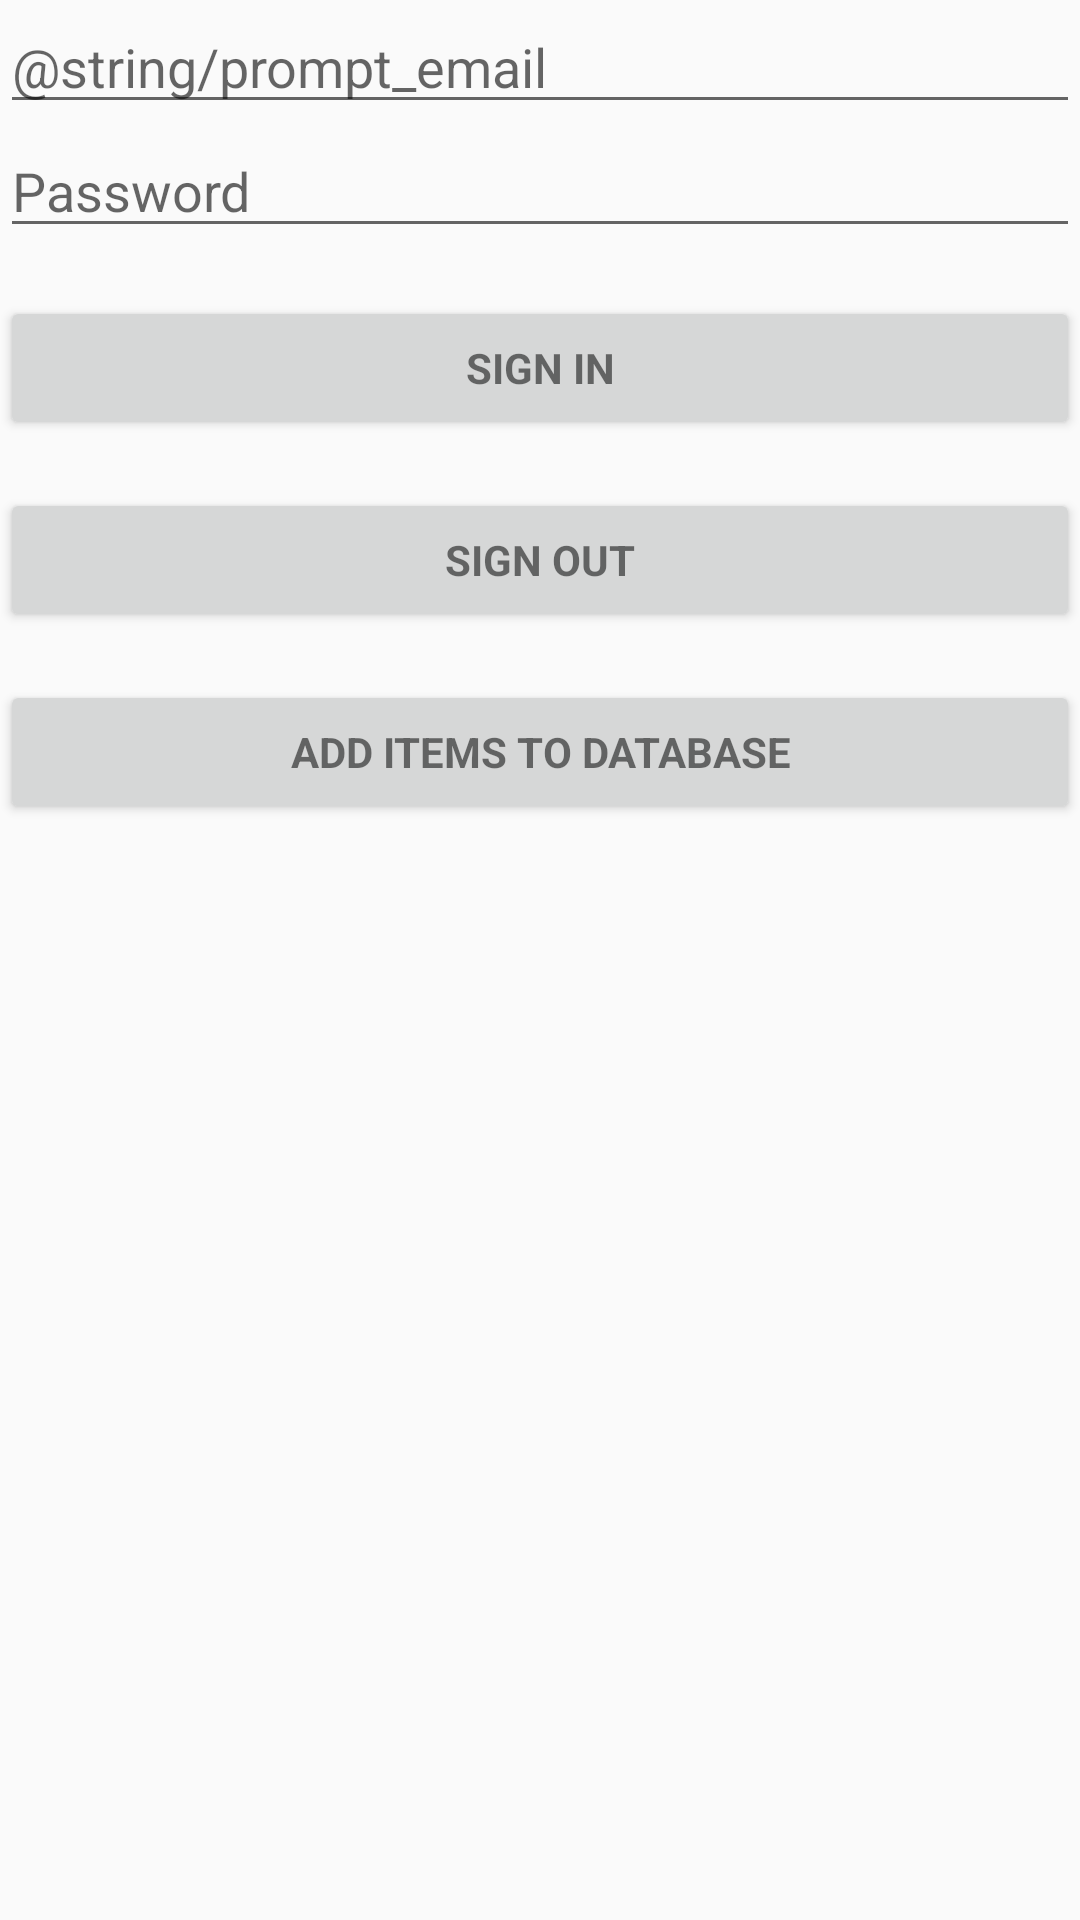

Write the Android layout XML for this screen, with the resource values it uses.
<!-- AndroidManifest.xml: application theme Theme.EasyCook -->
<!-- res/layout/activity_firebase_connecting.xml -->
<?xml version="1.0" encoding="utf-8"?>
<androidx.constraintlayout.widget.ConstraintLayout xmlns:android="http://schemas.android.com/apk/res/android"
    xmlns:app="http://schemas.android.com/apk/res-auto"
    xmlns:tools="http://schemas.android.com/tools"
    android:layout_width="match_parent"
    android:layout_height="match_parent"
    tools:context=".Firebase_connecting">
    <ScrollView
        android:id="@+id/login_form"
        android:layout_width="match_parent"
        android:layout_height="match_parent">

        <LinearLayout
            android:id="@+id/email_login_form"
            android:layout_width="match_parent"
            android:layout_height="wrap_content"
            android:orientation="vertical">



            <EditText
                android:id="@+id/email"
                android:layout_width="match_parent"
                android:layout_height="wrap_content"
                android:hint="@string/prompt_email"
                android:inputType="textEmailAddress"
                android:maxLines="1"/>



            <EditText
                android:id="@+id/password"
                android:layout_width="match_parent"
                android:layout_height="wrap_content"
                android:hint="Password"

                android:imeOptions="actionUnspecified"
                android:inputType="textPassword"
                android:maxLines="1"
                />

            <Button
                android:id="@+id/email_sign_in_button"
                style="?android:textAppearanceSmall"
                android:layout_width="match_parent"
                android:layout_height="wrap_content"
                android:layout_marginTop="16dp"
                android:text="Sign In"
                android:textStyle="bold"/>

            <Button
                android:id="@+id/email_sign_out_button"
                style="?android:textAppearanceSmall"
                android:layout_width="match_parent"
                android:layout_height="wrap_content"
                android:layout_marginTop="16dp"
                android:text="Sign out"
                android:textStyle="bold"/>

            <Button
                android:id="@+id/add_item_screen"
                style="?android:textAppearanceSmall"
                android:layout_width="match_parent"
                android:layout_height="wrap_content"
                android:layout_marginTop="16dp"
                android:text="Add Items to Database"
                android:textStyle="bold"/>

        </LinearLayout>
    </ScrollView>

</androidx.constraintlayout.widget.ConstraintLayout>
<!-- resources referenced by this layout -->
<resources>
  <style name="Theme.EasyCook" parent="Theme.AppCompat.Light.NoActionBar">
          <item name="colorPrimary">@color/Primary_Color</item>
          <item name="colorSecondary">@color/Secondary_Color</item>
          <item name="colorAccent">@color/black</item>
          <item name="colorOnSecondary">@color/white</item>
          <item name="colorOnPrimary">@color/greywhite</item>
      </style>
  <color name="Primary_Color">#50C2C9</color>
  <color name="Secondary_Color">#55BBAF</color>
  <color name="black">#FF000000</color>
  <color name="white">#FFFFFFFF</color>
  <color name="greywhite">#EEEEEE</color>
</resources>
